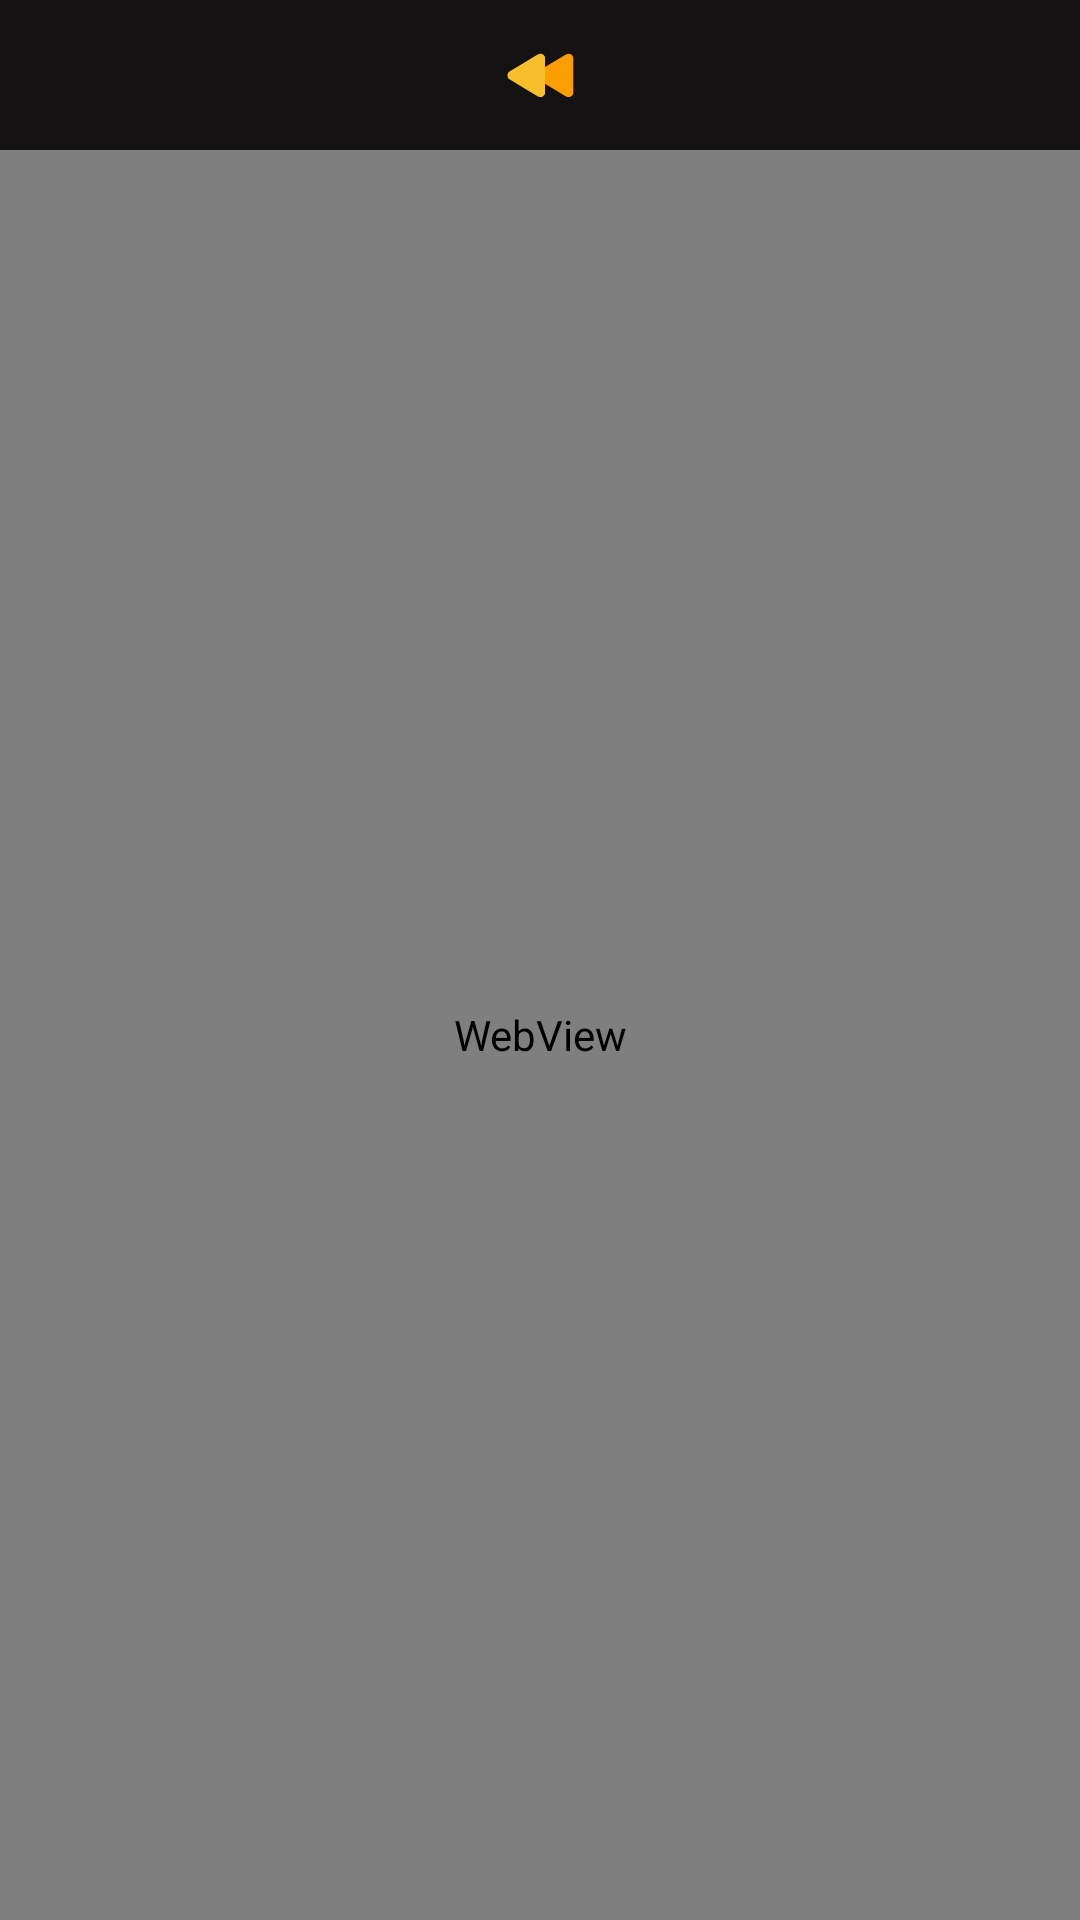

Produce the Android XML layout that renders to this screen, including the resource entries it uses.
<!-- AndroidManifest.xml: application theme Theme.MyPocketLib -->
<!-- res/layout/activity_reading.xml -->
<?xml version="1.0" encoding="utf-8"?>
<LinearLayout xmlns:android="http://schemas.android.com/apk/res/android"
    xmlns:app="http://schemas.android.com/apk/res-auto"
    android:layout_width="match_parent"
    android:layout_height="match_parent"
    android:background="@color/layoutBackground"
    android:orientation="vertical">

    <ImageButton
        android:id="@+id/ib_back"
        android:layout_width="match_parent"
        android:layout_height="50dp"
        android:background="@color/layoutBackground"
        android:contentDescription="@string/backward"
        android:src="@drawable/ic_back" />

    <WebView
        android:id="@+id/wvBook"
        android:layout_width="match_parent"
        android:layout_height="match_parent" />
</LinearLayout>
<!-- resources referenced by this layout -->
<resources>
  <color name="layoutBackground">#141212</color>
  <!-- drawable ic_back (drawable) -->
  <vector android:height="25dp" android:viewportHeight="512"
      android:viewportWidth="512" android:width="25dp" xmlns:android="http://schemas.android.com/apk/res/android">
      <path android:fillAlpha="0.996" android:fillColor="#fbc02d"
          android:pathData="M287.5,197.5C287.5,236.17 287.5,274.83 287.5,313.5C287.67,335.5 287.5,357.5 287,379.5C280.56,397.64 267.72,405.48 248.5,403C243.61,401.56 238.95,399.56 234.5,397C169.08,357.88 103.92,318.38 39,278.5C30.11,267.38 28.11,255.04 33,241.5C35.81,236.7 39.31,232.53 43.5,229C107.33,190.92 171,152.59 234.5,114C255.04,102.18 271.88,106.01 285,125.5C285.67,127.5 286.33,129.5 287,131.5C287.5,153.5 287.67,175.5 287.5,197.5Z" android:strokeAlpha="0.996"/>
      <path android:fillAlpha="0.994" android:fillColor="#ffa000"
          android:pathData="M287.5,313.5C287.5,274.83 287.5,236.17 287.5,197.5C334.14,170.18 380.47,142.35 426.5,114C444.16,103.55 459.99,105.72 474,120.5C476.43,123.79 478.1,127.46 479,131.5C479.67,214.17 479.67,296.83 479,379.5C472.56,397.64 459.72,405.48 440.5,403C435.61,401.56 430.95,399.56 426.5,397C380.47,368.65 334.14,340.82 287.5,313.5Z" android:strokeAlpha="0.994"/>
  </vector>
  <string name="backward">backward</string>
  <style name="Theme.MyPocketLib" parent="Base.Theme.MyPocketLib" />
  <style name="Base.Theme.MyPocketLib" parent="Theme.Material3.DayNight.NoActionBar">
          
          
          <item name="android:statusBarColor">@color/layoutBackground</item>
          <item name="colorPrimary">@color/layoutBackground</item>
      </style>
</resources>
